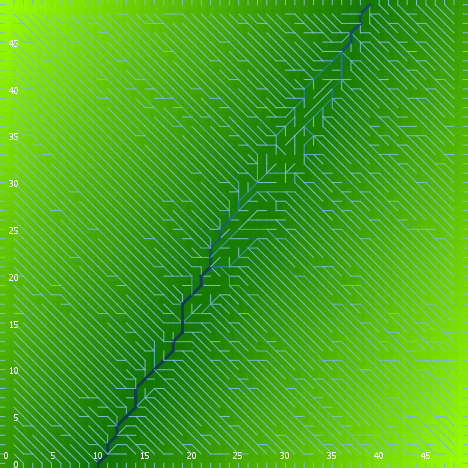

The table this chart was drawn from, first rows:
export-world data (NetLogo 6.0.4)
land_05_withInitialEcologicalCommunity.n…
06/03/2020 18:05:49:599 +0100
RANDOM STATE
0 0 -1727483681 336 -1.022281679298627 f…
GLOBALS
min-pxcor, max-pxcor, min-pycor, max-pycor, perspective, subject, nextIndex, directed-links, ticks, display-mode, ecol_brushfrequencyinflection, ecol_brushfrequencyrate, ecol_grassfrequencyinflection, ecol_grassfrequencyrate, ecol_woodfrequencyinflection, ecol_woodfrequencyrate, elevationdistribution, elev_algorithm-style, elev_featureanglerange, elev_inversioniterations, elev_noise, elev_numdepressions, elev_numprotuberances, elev_numranges
0, 49, 0, 49, 0, nobody, 2600, "UNDIRECTED", -1, "elevation (m)", 12.09, 0.01562, 1.903, 0.08133, 47.59, 0.004743, [52.90940730211315 40.30848564952704 50.…, "C#", 4.257, 0.8899, 0.5616, 3, 10, 89
TURTLES
who, color, heading, xcor, ycor, shape, label, label-color, breed, hidden?, size, pen-size, pen-mode, numpoints
0, 65, 11, 37, 42, "default", "", 9.9, {breed flowholders}, true, 1, 1, "up", 
1, 35, 247, 6, 31, "default", "", 9.9, {breed flowholders}, true, 1, 1, "up", 
2, 65, 261, 42, 16, "default", "", 9.9, {breed flowholders}, true, 1, 1, "up", 
3, 125, 108, 44, 45, "default", "", 9.9, {breed flowholders}, true, 1, 1, "up", 
4, 45, 232, 15, 33, "default", "", 9.9, {breed flowholders}, true, 1, 1, "up", 
5, 95, 345, 6, 36, "default", "", 9.9, {breed flowholders}, true, 1, 1, "up", 
6, 95, 234, 36, 36, "default", "", 9.9, {breed flowholders}, true, 1, 1, "up", 
7, 45, 36, 9, 48, "default", "", 9.9, {breed flowholders}, true, 1, 1, "up", 
8, 75, 165, 1, 34, "default", "", 9.9, {breed flowholders}, true, 1, 1, "up", 
9, 135, 18, 2, 30, "default", "", 9.9, {breed flowholders}, true, 1, 1, "up", 
10, 115, 300, 31, 11, "default", "", 9.9, {breed flowholders}, true, 1, 1, "up", 
11, 135, 315, 29, 47, "default", "", 9.9, {breed flowholders}, true, 1, 1, "up", 
12, 95, 161, 39, 9, "default", "", 9.9, {breed flowholders}, true, 1, 1, "up", 
13, 65, 273, 1, 41, "default", "", 9.9, {breed flowholders}, true, 1, 1, "up", 
14, 65, 97, 11, 18, "default", "", 9.9, {breed flowholders}, true, 1, 1, "up", 
15, 45, 197, 36, 38, "default", "", 9.9, {breed flowholders}, true, 1, 1, "up", 
16, 5, 249, 29, 11, "default", "", 9.9, {breed flowholders}, true, 1, 1, "up", 
17, 85, 305, 18, 14, "default", "", 9.9, {breed flowholders}, true, 1, 1, "up", 
18, 125, 69, 8, 9, "default", "", 9.9, {breed flowholders}, true, 1, 1, "up", 
19, 105, 163, 16, 24, "default", "", 9.9, {breed flowholders}, true, 1, 1, "up", 
20, 135, 132, 25, 9, "default", "", 9.9, {breed flowholders}, true, 1, 1, "up", 
21, 115, 351, 29, 22, "default", "", 9.9, {breed flowholders}, true, 1, 1, "up", 
22, 65, 78, 47, 23, "default", "", 9.9, {breed flowholders}, true, 1, 1, "up", 
23, 85, 350, 9, 1, "default", "", 9.9, {breed flowholders}, true, 1, 1, "up", 
24, 45, 228, 38, 39, "default", "", 9.9, {breed flowholders}, true, 1, 1, "up", 
25, 95, 296, 46, 12, "default", "", 9.9, {breed flowholders}, true, 1, 1, "up", 
26, 45, 79, 14, 13, "default", "", 9.9, {breed flowholders}, true, 1, 1, "up", 
27, 65, 133, 18, 5, "default", "", 9.9, {breed flowholders}, true, 1, 1, "up", 
28, 85, 349, 47, 34, "default", "", 9.9, {breed flowholders}, true, 1, 1, "up", 
29, 97, 270, 0, 21, "line half", "", 9.9, {breed flowholders}, false, 1, 1, "up", 
30, 135, 135, 23, 46, "default", "", 9.9, {breed flowholders}, true, 1, 1, "up", 
31, 15, 166, 32, 4, "default", "", 9.9, {breed flowholders}, true, 1, 1, "up", 
32, 35, 305, 1, 36, "default", "", 9.9, {breed flowholders}, true, 1, 1, "up", 
33, 135, 262, 5, 20, "default", "", 9.9, {breed flowholders}, true, 1, 1, "up", 
34, 105, 339, 24, 41, "default", "", 9.9, {breed flowholders}, true, 1, 1, "up", 
35, 5, 349, 38, 44, "default", "", 9.9, {breed flowholders}, true, 1, 1, "up", 
36, 15, 113, 4, 4, "default", "", 9.9, {breed flowholders}, true, 1, 1, "up", 
37, 45, 158, 14, 19, "default", "", 9.9, {breed flowholders}, true, 1, 1, "up", 
38, 75, 359, 42, 41, "default", "", 9.9, {breed flowholders}, true, 1, 1, "up", 
39, 5, 305, 38, 27, "default", "", 9.9, {breed flowholders}, true, 1, 1, "up", 
40, 15, 342, 10, 30, "default", "", 9.9, {breed flowholders}, true, 1, 1, "up", 
41, 97, 270, 0, 30, "line half", "", 9.9, {breed flowholders}, false, 1, 1, "up", 
42, 85, 140, 30, 27, "default", "", 9.9, {breed flowholders}, true, 1, 1, "up", 
43, 135, 229, 5, 33, "default", "", 9.9, {breed flowholders}, true, 1, 1, "up", 
44, 5, 317, 27, 6, "default", "", 9.9, {breed flowholders}, true, 1, 1, "up", 
45, 115, 38, 22, 44, "default", "", 9.9, {breed flowholders}, true, 1, 1, "up", 
46, 125, 256, 15, 23, "default", "", 9.9, {breed flowholders}, true, 1, 1, "up", 
47, 135, 101, 29, 8, "default", "", 9.9, {breed flowholders}, true, 1, 1, "up", 
48, 85, 7, 6, 45, "default", "", 9.9, {breed flowholders}, true, 1, 1, "up", 
49, 35, 280, 37, 43, "default", "", 9.9, {breed flowholders}, true, 1, 1, "up", 
50, 95, 79, 12, 16, "default", "", 9.9, {breed flowholders}, true, 1, 1, "up", 
... 11,189 more rows
